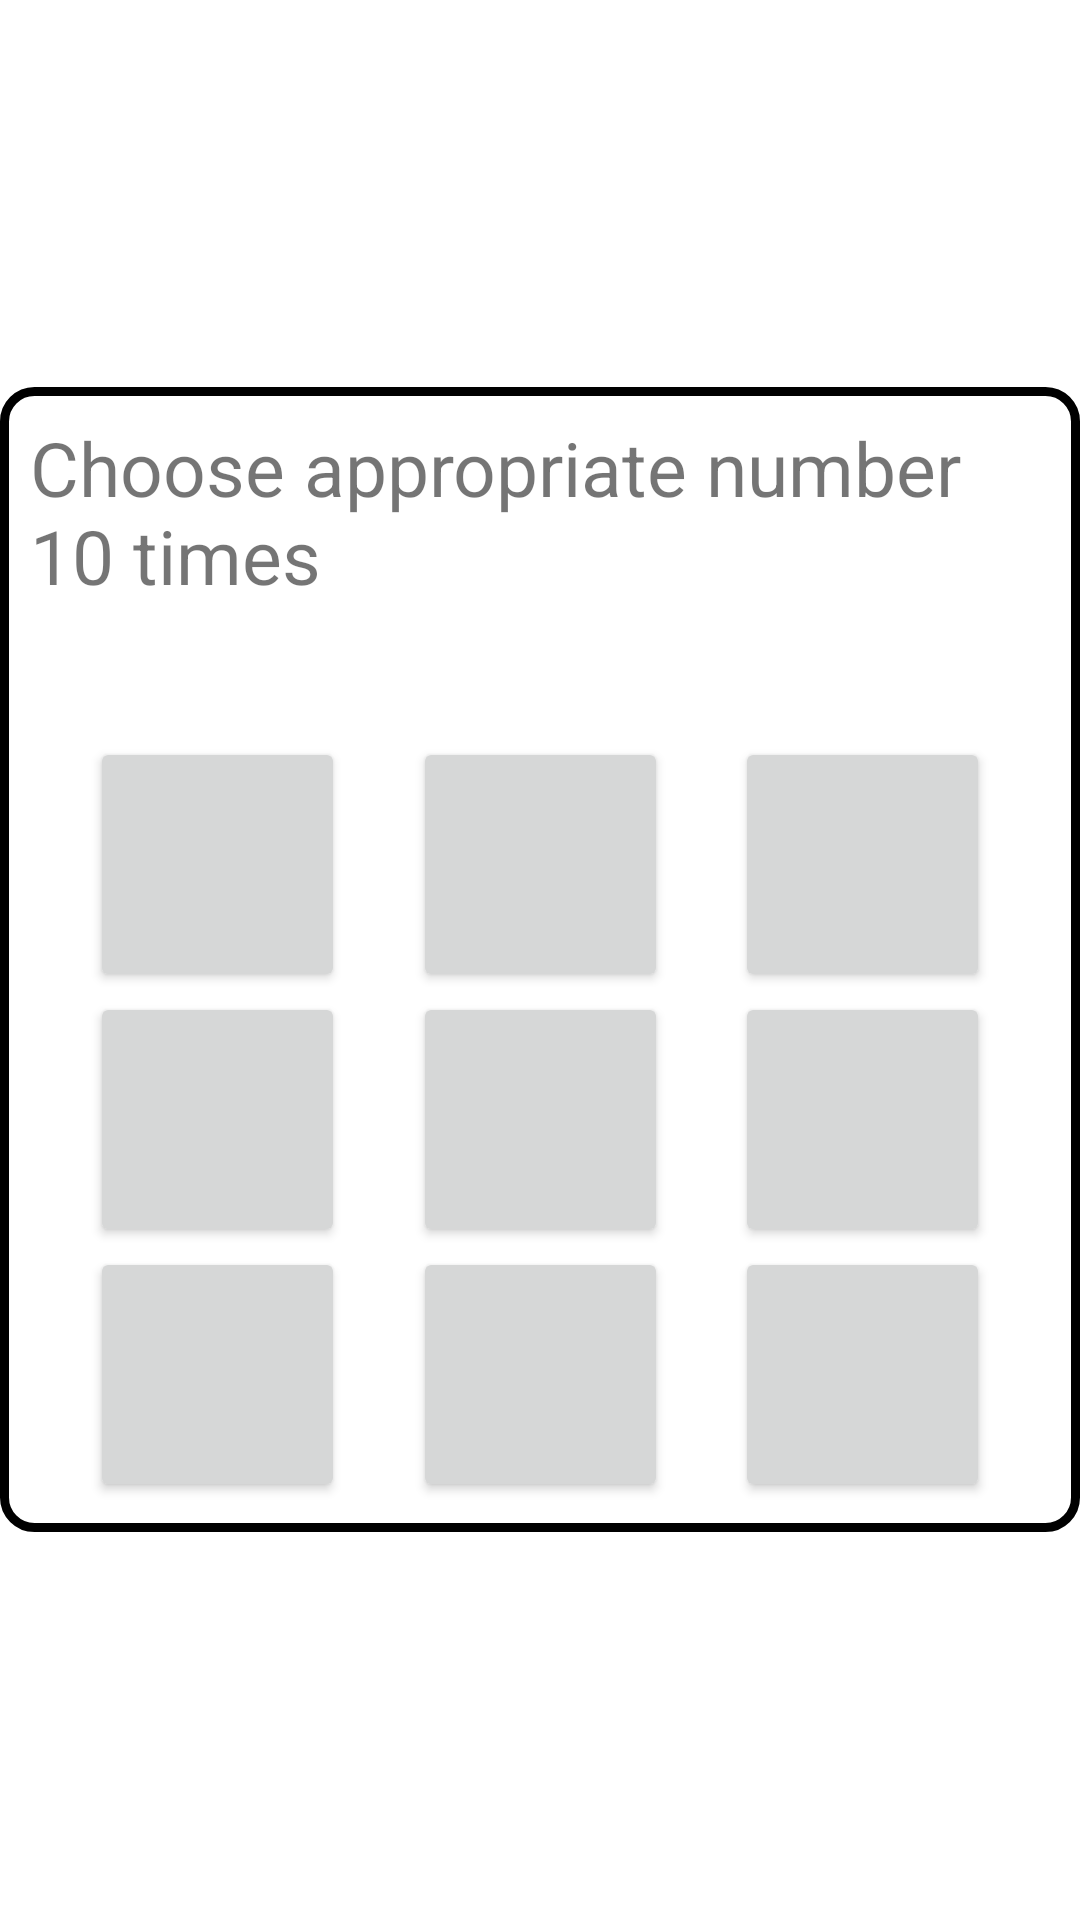

Android layout source for this screen:
<!-- AndroidManifest.xml: application theme Theme.BudzikInteraktywny -->
<!-- res/layout/fragment_numbers_game.xml -->
<?xml version="1.0" encoding="utf-8"?>
<FrameLayout xmlns:android="http://schemas.android.com/apk/res/android"
    xmlns:app="http://schemas.android.com/apk/res-auto"
    xmlns:tools="http://schemas.android.com/tools"
    android:layout_width="match_parent"
    android:layout_height="match_parent"
    android:orientation="vertical"
    android:layout_gravity="center"
    android:layout_margin="20dp"
    tools:context=".fragment.GameMathOperationFragment">

    <LinearLayout
        android:layout_gravity="center"
        android:layout_width="wrap_content"
        android:layout_height="wrap_content"
        android:orientation="vertical"
        android:background="@drawable/customborder">

        <TextView
            android:layout_width="wrap_content"
            android:layout_height="wrap_content"
            android:layout_gravity="center"
            android:text="@string/numbersGameDescription"
            android:textSize="25sp"
            android:layout_marginBottom="5dp"/>

        <TextView
            android:id="@+id/randomNumber"
            android:layout_width="wrap_content"
            android:layout_height="wrap_content"
            android:layout_gravity="center"
            android:text=""
            android:textSize="25sp"
            android:layout_marginBottom="5dp"/>

        <androidx.constraintlayout.widget.ConstraintLayout
            android:id="@+id/constraintLayout"
            android:layout_width="match_parent"
            android:layout_height="wrap_content">

            <Button
                android:id="@+id/button1"
                android:layout_width="85dp"
                android:layout_height="85dp"
                android:layout_marginStart="20dp"
                android:text=""
                android:textSize="25sp"
                app:layout_constraintStart_toStartOf="parent"
                app:layout_constraintTop_toTopOf="parent" />

            <Button
                android:id="@+id/button2"
                android:layout_width="85dp"
                android:layout_height="85dp"
                android:text=""
                android:textSize="25sp"
                app:layout_constraintEnd_toStartOf="@+id/button3"
                app:layout_constraintStart_toEndOf="@+id/button1"
                app:layout_constraintTop_toTopOf="parent"
                tools:layout_editor_absoluteY="0dp" />

            <Button
                android:id="@+id/button3"
                android:layout_width="85dp"
                android:layout_height="85dp"
                android:layout_marginEnd="20dp"
                android:text=""
                android:textSize="25sp"
                app:layout_constraintEnd_toEndOf="parent"
                app:layout_constraintTop_toTopOf="parent" />

            <Button
                android:id="@+id/button4"
                android:layout_width="85dp"
                android:layout_height="85dp"
                android:layout_marginStart="20dp"
                android:text=""
                android:textSize="25sp"
                app:layout_constraintStart_toStartOf="parent"
                app:layout_constraintTop_toBottomOf="@+id/button1" />

            <Button
                android:id="@+id/button5"
                android:layout_width="85dp"
                android:layout_height="85dp"
                android:text=""
                android:textSize="25sp"
                app:layout_constraintEnd_toStartOf="@+id/button6"
                app:layout_constraintStart_toEndOf="@+id/button4"
                app:layout_constraintTop_toBottomOf="@+id/button2"
                tools:layout_editor_absoluteX="98dp" />

            <Button
                android:id="@+id/button6"
                android:layout_width="85dp"
                android:layout_height="85dp"
                android:layout_marginEnd="20dp"
                android:text=""
                android:textSize="25sp"
                app:layout_constraintEnd_toEndOf="parent"
                app:layout_constraintTop_toBottomOf="@+id/button3" />

            <Button
                android:id="@+id/button7"
                android:layout_width="85dp"
                android:layout_height="85dp"
                android:layout_marginStart="20dp"
                android:text=""
                android:textSize="25sp"
                app:layout_constraintStart_toStartOf="parent"
                app:layout_constraintTop_toBottomOf="@+id/button4" />

            <Button
                android:id="@+id/button8"
                android:layout_width="85dp"
                android:layout_height="85dp"
                android:text=""
                android:textSize="25sp"
                app:layout_constraintEnd_toStartOf="@+id/button9"
                app:layout_constraintStart_toEndOf="@+id/button7"
                app:layout_constraintTop_toBottomOf="@+id/button5"
                tools:layout_editor_absoluteX="98dp" />

            <Button
                android:id="@+id/button9"
                android:layout_width="85dp"
                android:layout_height="85dp"
                android:layout_marginEnd="20dp"
                android:text=""
                android:textSize="25sp"
                app:layout_constraintEnd_toEndOf="parent"
                app:layout_constraintTop_toBottomOf="@+id/button6" />
        </androidx.constraintlayout.widget.ConstraintLayout>
    </LinearLayout>
</FrameLayout>
<!-- resources referenced by this layout -->
<resources>
  <!-- drawable customborder (drawable) -->
  <?xml version="1.0" encoding="UTF-8"?>
  <shape xmlns:android="http://schemas.android.com/apk/res/android" android:shape="rectangle">
      <corners android:radius="10dp"/>
      <padding android:left="10dp" android:right="10dp" android:top="10dp" android:bottom="10dp"/>
      <stroke android:width="3dp" android:color="#000000"/>
  </shape>
  <string name="numbersGameDescription">Choose appropriate number 10 times</string>
  <style name="Theme.BudzikInteraktywny" parent="Theme.MaterialComponents.DayNight.NoActionBar">
          
          <item name="colorPrimary">@color/azure_blue</item>
          <item name="colorPrimaryVariant">@color/midnight_blue</item>
          <item name="colorOnPrimary">@color/white</item>
          
          <item name="colorSecondary">@color/golden_tainoi</item>
          <item name="colorSecondaryVariant">@color/teal_700</item>
          <item name="colorOnSecondary">@color/black</item>
          
          <item name="android:statusBarColor" tools:targetApi="l">?attr/colorPrimaryVariant</item>
          
      </style>
  <color name="azure_blue">#336699</color>
  <color name="midnight_blue">#003366</color>
  <color name="white">#FFFFFFFF</color>
  <color name="golden_tainoi">#FFCC66</color>
  <color name="teal_700">#FF018786</color>
  <color name="black">#FF000000</color>
</resources>
